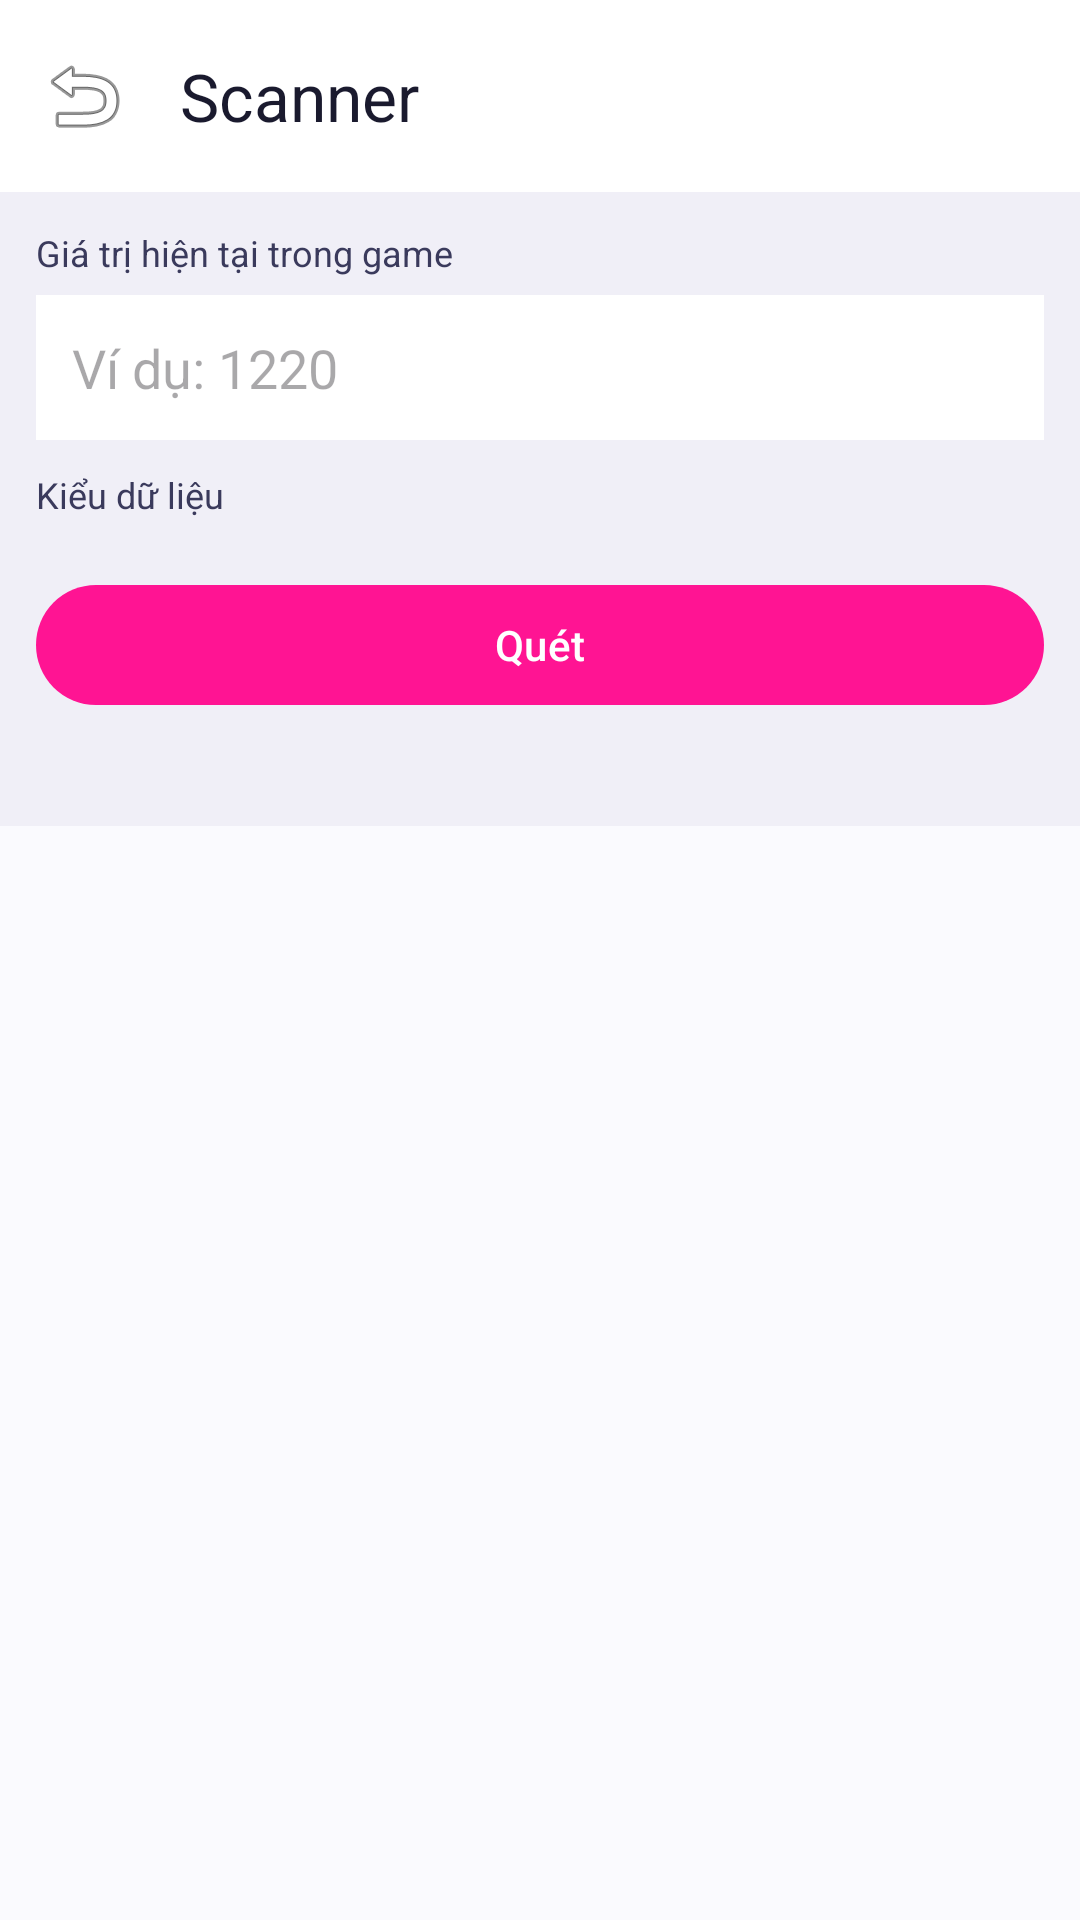

Write the Android layout XML for this screen, with the resource values it uses.
<!-- AndroidManifest.xml: application theme Theme.PvZTool -->
<!-- res/layout/activity_scanner.xml -->
<?xml version="1.0" encoding="utf-8"?>
<LinearLayout xmlns:android="http://schemas.android.com/apk/res/android"
    xmlns:app="http://schemas.android.com/apk/res-auto"
    android:layout_width="match_parent"
    android:layout_height="match_parent"
    android:orientation="vertical"
    android:background="#FAFAFE">

    <com.google.android.material.appbar.MaterialToolbar
        android:id="@+id/scannerToolbar"
        android:layout_width="match_parent"
        android:layout_height="?attr/actionBarSize"
        android:background="#FFFFFF"
        app:navigationIcon="@android:drawable/ic_menu_revert"
        app:title="Scanner"
        app:titleTextColor="#1A1A2E" />

    <LinearLayout
        android:layout_width="match_parent"
        android:layout_height="wrap_content"
        android:orientation="vertical"
        android:padding="12dp"
        android:background="#F0EFF7">

        <TextView
            android:layout_width="wrap_content"
            android:layout_height="wrap_content"
            android:text="Giá trị hiện tại trong game"
            android:textSize="12sp"
            android:textColor="#3A3A5C" />

        <EditText
            android:id="@+id/scanValue"
            android:layout_width="match_parent"
            android:layout_height="wrap_content"
            android:hint="Ví dụ: 1220"
            android:inputType="numberDecimal"
            android:background="#FFFFFF"
            android:padding="12dp"
            android:layout_marginTop="6dp"
            android:importantForAutofill="no" />

        <TextView
            android:layout_width="wrap_content"
            android:layout_height="wrap_content"
            android:text="Kiểu dữ liệu"
            android:textSize="12sp"
            android:textColor="#3A3A5C"
            android:layout_marginTop="10dp" />

        <Spinner
            android:id="@+id/scanType"
            android:layout_width="match_parent"
            android:layout_height="wrap_content"
            android:background="#FFFFFF"
            android:layout_marginTop="6dp" />

        <com.google.android.material.button.MaterialButton
            android:id="@+id/scanBtn"
            android:layout_width="match_parent"
            android:layout_height="wrap_content"
            android:layout_marginTop="12dp"
            android:text="Quét"
            app:backgroundTint="#FF1493"
            android:textColor="#FFFFFF" />

        <TextView
            android:id="@+id/scanStatus"
            android:layout_width="match_parent"
            android:layout_height="wrap_content"
            android:layout_marginTop="8dp"
            android:textSize="12sp"
            android:fontFamily="monospace"
            android:textColor="#666680" />
    </LinearLayout>

    <TextView
        android:id="@+id/scanHint"
        android:layout_width="match_parent"
        android:layout_height="wrap_content"
        android:padding="10dp"
        android:text="Tap vào offset để chọn — sau đó nhấn 'Lưu offset làm Coin/Gem/...'"
        android:textSize="11sp"
        android:background="#FFE4F0"
        android:textColor="#B91C1C"
        android:visibility="gone" />

    <androidx.recyclerview.widget.RecyclerView
        android:id="@+id/scanRecycler"
        android:layout_width="match_parent"
        android:layout_height="0dp"
        android:layout_weight="1"
        android:padding="6dp"
        android:clipToPadding="false" />

    <LinearLayout
        android:id="@+id/savePanel"
        android:layout_width="match_parent"
        android:layout_height="wrap_content"
        android:orientation="horizontal"
        android:padding="8dp"
        android:background="#FFFFFF"
        android:elevation="4dp"
        android:visibility="gone">

        <Spinner
            android:id="@+id/saveKey"
            android:layout_width="0dp"
            android:layout_height="wrap_content"
            android:layout_weight="1" />

        <com.google.android.material.button.MaterialButton
            android:id="@+id/saveBtn"
            android:layout_width="wrap_content"
            android:layout_height="wrap_content"
            android:layout_marginStart="8dp"
            android:text="Lưu offset"
            app:backgroundTint="#059669"
            android:textColor="#FFFFFF" />
    </LinearLayout>
</LinearLayout>
<!-- resources referenced by this layout -->
<resources>
  <style name="Theme.PvZTool" parent="Theme.Material3.Light.NoActionBar">
          <item name="android:statusBarColor">#FFFFFF</item>
          <item name="android:navigationBarColor">#FFFFFF</item>
          <item name="android:windowLightStatusBar">true</item>
          <item name="android:windowLightNavigationBar">true</item>
          <item name="colorPrimary">#FF1493</item>
          <item name="colorSecondary">#A855F7</item>
          <item name="colorOnPrimary">#FFFFFF</item>
          <item name="android:windowBackground">#FAFAFE</item>
      </style>
</resources>
